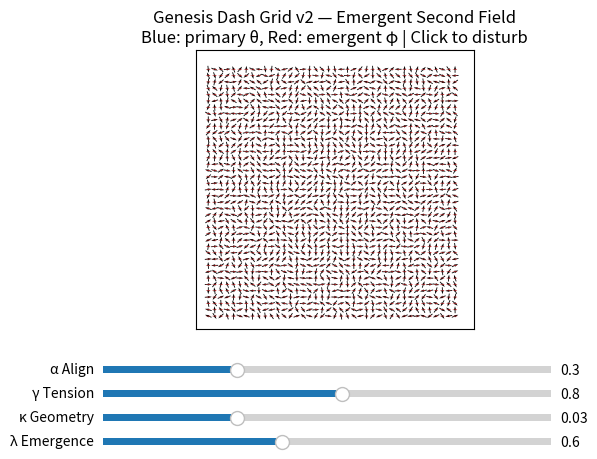

Write Python code to recreate this figure.
import numpy as np
import matplotlib.pyplot as plt
from matplotlib.animation import FuncAnimation
from matplotlib.widgets import Slider

# =========================

# Parameters

# =========================

N = 40          # grid size
dt = 0.05       # time step

alpha0 = 0.3    # neighbor alignment strength (primary field)
gamma0 = 0.8    # tension gain (how strongly gradients feed tension)
kappa0 = 0.03   # geometry coupling (how much tension moves the grid)
lambda0 = 0.6   # emergence strength: how strongly tension spawns secondary field

decay_tau = 0.02   # tension decay per step
decay_phi = 0.05   # secondary field relaxation
click_radius = 2   # radius of disturbance on click

# =========================

# State fields

# =========================

theta = np.random.rand(N, N) * 2 * np.pi   # primary orientation field
phi   = np.zeros((N, N))                   # secondary/emergent orientation field
tau   = np.zeros((N, N))                   # tension / distinction field
ux    = np.zeros((N, N))                   # x-displacement of grid
uy    = np.zeros((N, N))                   # y-displacement of grid

#Base grid (unity)

x = np.arange(N)
y = np.arange(N)
X, Y = np.meshgrid(x, y)

# =========================

# Helpers

# =========================

def angle_diff(a, b):
    """
    Smallest signed difference between two angles (a - b) wrapped to [-pi, pi].
    """
    d = a - b
    return (d + np.pi) % (2 * np.pi) - np.pi

# =========================

# Genesis + Emergent Second Field update

# =========================

def update_genesis(theta, phi, tau, ux, uy, alpha, gamma, kappa, lam):
    """
    One update step:
    - theta: primary orientation
    - phi:   secondary/emergent orientation
    - tau:   tension/distinction
    - ux,uy: geometry displacement
    """
    # ---------- Primary field neighbor coupling ----------
    up    = np.roll(theta, -1, axis=0)
    down  = np.roll(theta,  1, axis=0)
    left  = np.roll(theta, -1, axis=1)
    right = np.roll(theta,  1, axis=1)

    dtheta = (
        np.sin(up - theta) +
        np.sin(down - theta) +
        np.sin(left - theta) +
        np.sin(right - theta)
    )

    # ---------- Tension from primary gradients ----------
    grad = np.abs(dtheta)
    tau = (1.0 - decay_tau) * tau + gamma * grad

    # ---------- Geometry displacement from tension + primary ----------
    ux = ux + kappa * tau * np.cos(theta)
    uy = uy + kappa * tau * np.sin(theta)

    # ---------- Secondary field dynamics ----------
    # Neighbor coupling for phi (local smoothness)
    up_p    = np.roll(phi, -1, axis=0)
    down_p  = np.roll(phi,  1, axis=0)
    left_p  = np.roll(phi, -1, axis=1)
    right_p = np.roll(phi,  1, axis=1)

    dphi_neighbors = (
        np.sin(up_p - phi) +
        np.sin(down_p - phi) +
        np.sin(left_p - phi) +
        np.sin(right_p - phi)
    )

    # Emergent "target" orientation: roughly orthogonal to theta where tension is high
    phi_target = theta + 0.5 * np.pi  # 90 degrees ahead
    diff_to_target = angle_diff(phi_target, phi)

    # Secondary field update:
    #  - smooth via its own neighbors
    #  - pushed toward orthogonal-to-theta where tau is large
    #  - gently pulled back toward theta baseline in low-tau areas
    phi = phi + dt * (
        0.3 * dphi_neighbors +             # local coherence
        lam * tau * diff_to_target -       # emergence from tension
        decay_phi * angle_diff(phi, theta) # relax toward primary when quiet
    )
    phi = np.mod(phi, 2 * np.pi)

    # ---------- Primary field update (feels tau, but not phi directly) ----------
    theta = theta + dt * (alpha * dtheta + 0.1 * tau)
    theta = np.mod(theta, 2 * np.pi)

    return theta, phi, tau, ux, uy

# =========================

# Matplotlib setup

# =========================

fig, ax = plt.subplots()
plt.subplots_adjust(bottom=0.3)

# Initial arrow directions

U1 = np.cos(theta)
V1 = np.sin(theta)

U2 = np.cos(phi)
V2 = np.sin(phi)

positions = np.c_[X.ravel(), Y.ravel()]

# Primary field quiver (larger, default color)

quiv1 = ax.quiver(positions[:, 0], positions[:, 1],
U1.ravel(), V1.ravel(),
pivot='mid', scale=40, width=0.003)

# Secondary field quiver (smaller, red)

quiv2 = ax.quiver(positions[:, 0], positions[:, 1],
U2.ravel(), V2.ravel(),
pivot='mid', scale=60, width=0.0015, color='tab:red')

ax.set_aspect('equal')
ax.set_xlim(-2, N + 2)
ax.set_ylim(-2, N + 2)
ax.set_xticks([])
ax.set_yticks([])
ax.set_title(
"Genesis Dash Grid v2 — Emergent Second Field\n"
"Blue: primary θ, Red: emergent φ | Click to disturb"
)

# Sliders

ax_alpha  = fig.add_axes([0.15, 0.20, 0.7, 0.03])
ax_gamma  = fig.add_axes([0.15, 0.15, 0.7, 0.03])
ax_kappa  = fig.add_axes([0.15, 0.10, 0.7, 0.03])
ax_lambda = fig.add_axes([0.15, 0.05, 0.7, 0.03])

slider_alpha  = Slider(ax_alpha,  "α Align",     0.0, 1.0,  valinit=alpha0)
slider_gamma  = Slider(ax_gamma,  "γ Tension",   0.0, 1.5,  valinit=gamma0)
slider_kappa  = Slider(ax_kappa,  "κ Geometry",  0.0, 0.1,  valinit=kappa0)
slider_lambda = Slider(ax_lambda, "λ Emergence", 0.0, 1.5,  valinit=lambda0)

# =========================

# Mouse interaction

# =========================

def on_click(event):
    global theta, phi
    if event.inaxes != ax:
        return
    if event.xdata is None or event.ydata is None:
        return

    i = int(round(event.ydata))
    j = int(round(event.xdata))

    if 0 <= i < N and 0 <= j < N:
        # perturb primary field (and lightly seed secondary) in a local patch
        for a in range(-click_radius, click_radius + 1):
            for b in range(-click_radius, click_radius + 1):
                ii = i + a
                jj = j + b
                if 0 <= ii < N and 0 <= jj < N:
                    theta[ii, jj] += np.pi * (np.random.rand() - 0.5)
                    phi[ii, jj]   += 0.5 * np.pi * (np.random.rand() - 0.5)

fig.canvas.mpl_connect("button_press_event", on_click)

# =========================

# Animation loop

# =========================

def animate(frame):
    global theta, phi, tau, ux, uy

    alpha  = slider_alpha.val
    gamma  = slider_gamma.val
    kappa  = slider_kappa.val
    lam    = slider_lambda.val

    theta, phi, tau, ux, uy = update_genesis(theta, phi, tau, ux, uy,
                                             alpha, gamma, kappa, lam)

    # Update directions
    U1 = np.cos(theta).ravel()
    V1 = np.sin(theta).ravel()
    quiv1.set_UVC(U1, V1)

    U2 = np.cos(phi).ravel()
    V2 = np.sin(phi).ravel()
    quiv2.set_UVC(U2, V2)

    # Update positions using displaced grid
    new_positions = np.c_[(X + ux).ravel(), (Y + uy).ravel()]
    quiv1.set_offsets(new_positions)
    quiv2.set_offsets(new_positions)

    return quiv1, quiv2

anim = FuncAnimation(fig, animate, interval=30, blit=False)

if __name__ == "__main__":
    plt.show()
